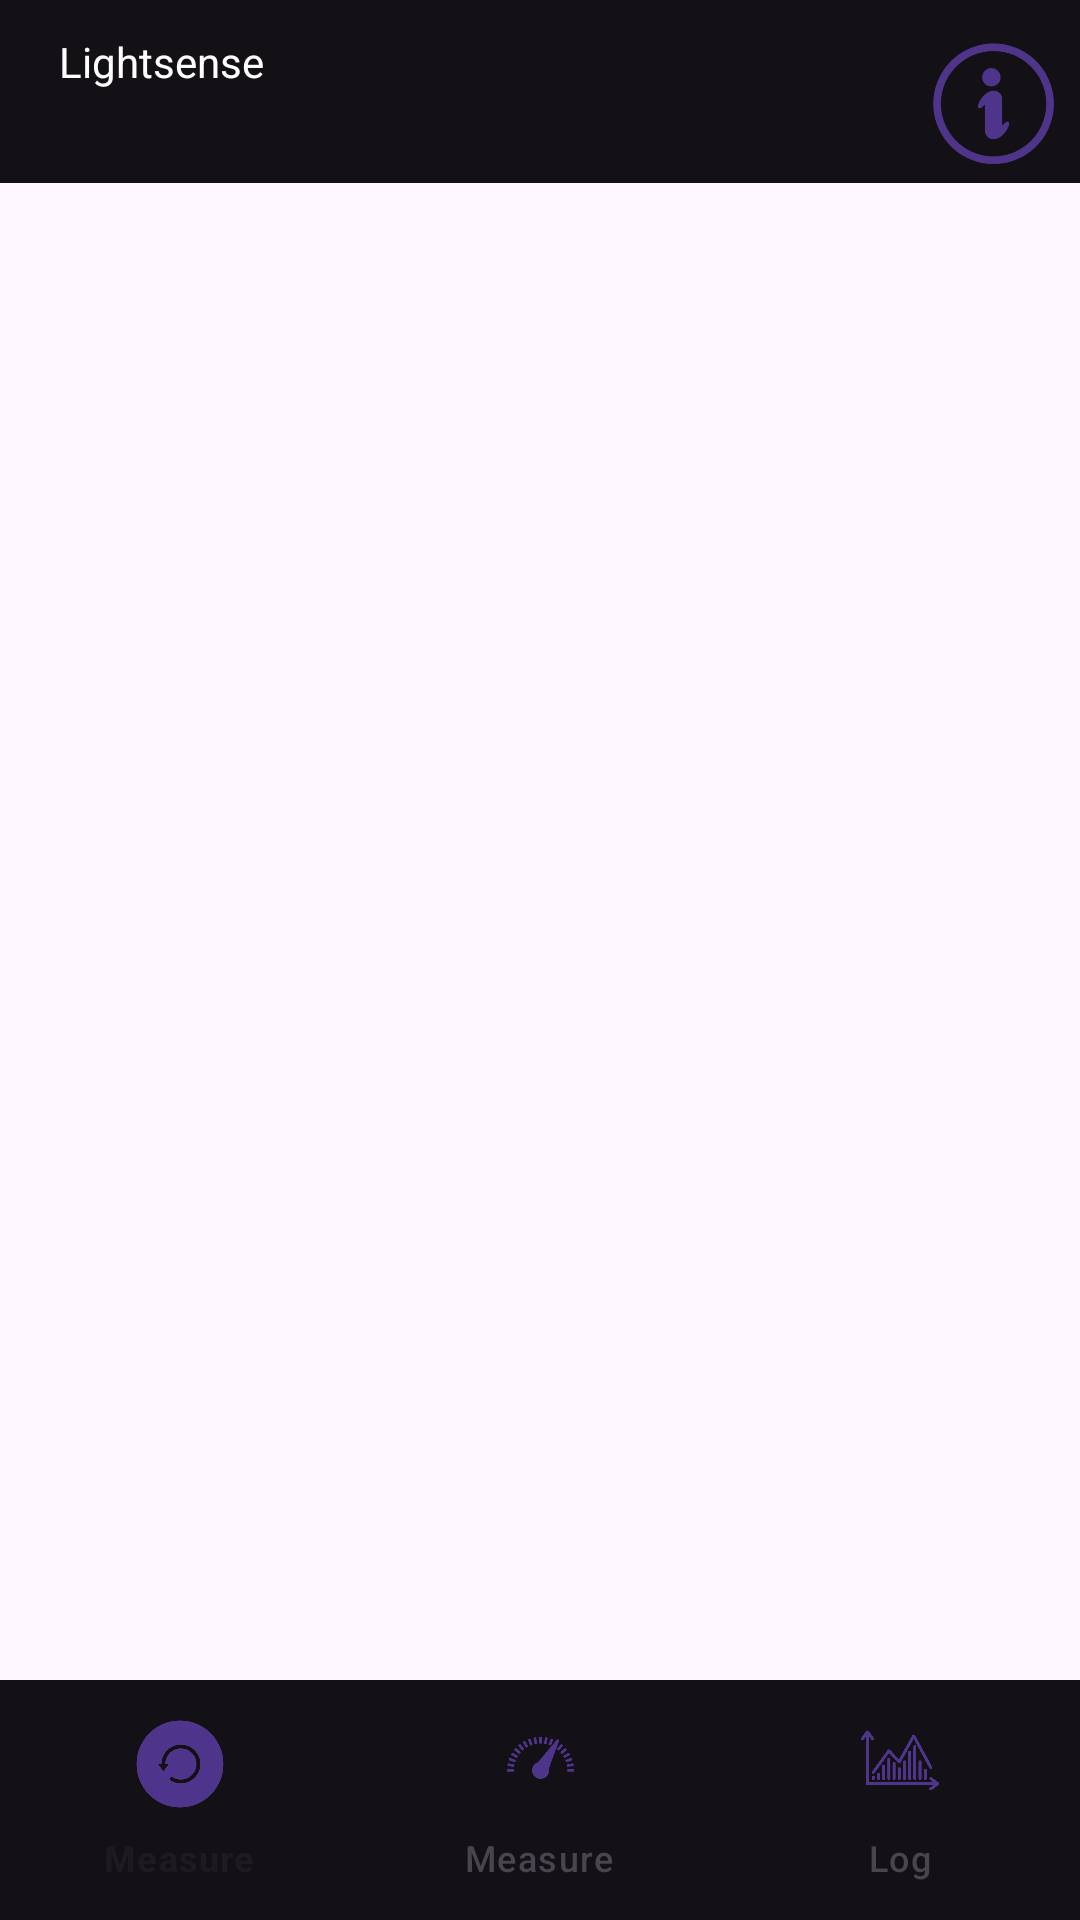

Produce the Android XML layout that renders to this screen, including the resource entries it uses.
<!-- AndroidManifest.xml: activity theme Theme.Lightsense2 -->
<!-- res/layout/activity_measure.xml -->
<RelativeLayout xmlns:android="http://schemas.android.com/apk/res/android"
    xmlns:app="http://schemas.android.com/apk/res-auto"
    xmlns:tools="http://schemas.android.com/tools"
    android:layout_width="match_parent"
    android:layout_height="match_parent"
    tools:context=".MainActivity">

    <FrameLayout
        android:layout_width="match_parent"
        android:layout_height="match_parent"
        android:id="@+id/container"
        android:layout_above="@id/bottom_navigation"/>
    <androidx.constraintlayout.widget.ConstraintLayout
        android:id="@+id/header"
        android:layout_width="match_parent"
        android:layout_height="wrap_content"
        android:layout_alignParentTop="true"
        android:background="@color/backgroundDark">

        <ImageButton
            android:id="@+id/informationbutton"
            android:layout_width="52dp"
            android:layout_height="53dp"
            android:layout_marginTop="8dp"
            android:background="@color/backgroundDark"
            android:scaleType="centerCrop"
            android:src="@drawable/informationicon"
            app:layout_constraintBottom_toBottomOf="parent"
            app:layout_constraintEnd_toEndOf="parent"
            app:layout_constraintHorizontal_bias="0.979"
            app:layout_constraintStart_toEndOf="@+id/editTextText"
            app:layout_constraintTop_toTopOf="parent"
            app:layout_constraintVertical_bias="0.0" />

        <TextView
            android:id="@+id/editTextText"
            android:layout_width="140dp"
            android:layout_height="39dp"
            android:ems="10"
            android:text="@string/app_name"
            android:textColor="#FFFFFF"
            app:layout_constraintBottom_toBottomOf="parent"
            app:layout_constraintEnd_toEndOf="parent"
            app:layout_constraintHorizontal_bias="0.09"
            app:layout_constraintStart_toStartOf="parent"
            app:layout_constraintTop_toTopOf="parent" />
    </androidx.constraintlayout.widget.ConstraintLayout>

    <com.google.android.material.bottomnavigation.BottomNavigationView
        android:id="@+id/bottom_navigation"
        android:layout_width="match_parent"
        android:layout_height="wrap_content"
        android:layout_alignParentBottom="true"
        android:background="@color/backgroundDark"
        app:backgroundTint="@color/backgroundDark"
        app:itemIconSize="32dp"
        app:itemIconTint="@color/elementBlue"

        app:menu="@menu/bottom_navigation_menu" />

</RelativeLayout>
<!-- resources referenced by this layout -->
<resources>
  <color name="backgroundDark">#131016</color>
  <color name="elementBlue">#4e348b</color>
  <!-- drawable informationicon: png bitmap (drawable, 15505 bytes) -->
  <string name="app_name">Lightsense</string>
  <style name="Theme.Lightsense2" parent="Base.Theme.Lightsense2" />
  <style name="Base.Theme.Lightsense2" parent="Theme.Material3.DayNight.NoActionBar">
          
          
      </style>
</resources>
